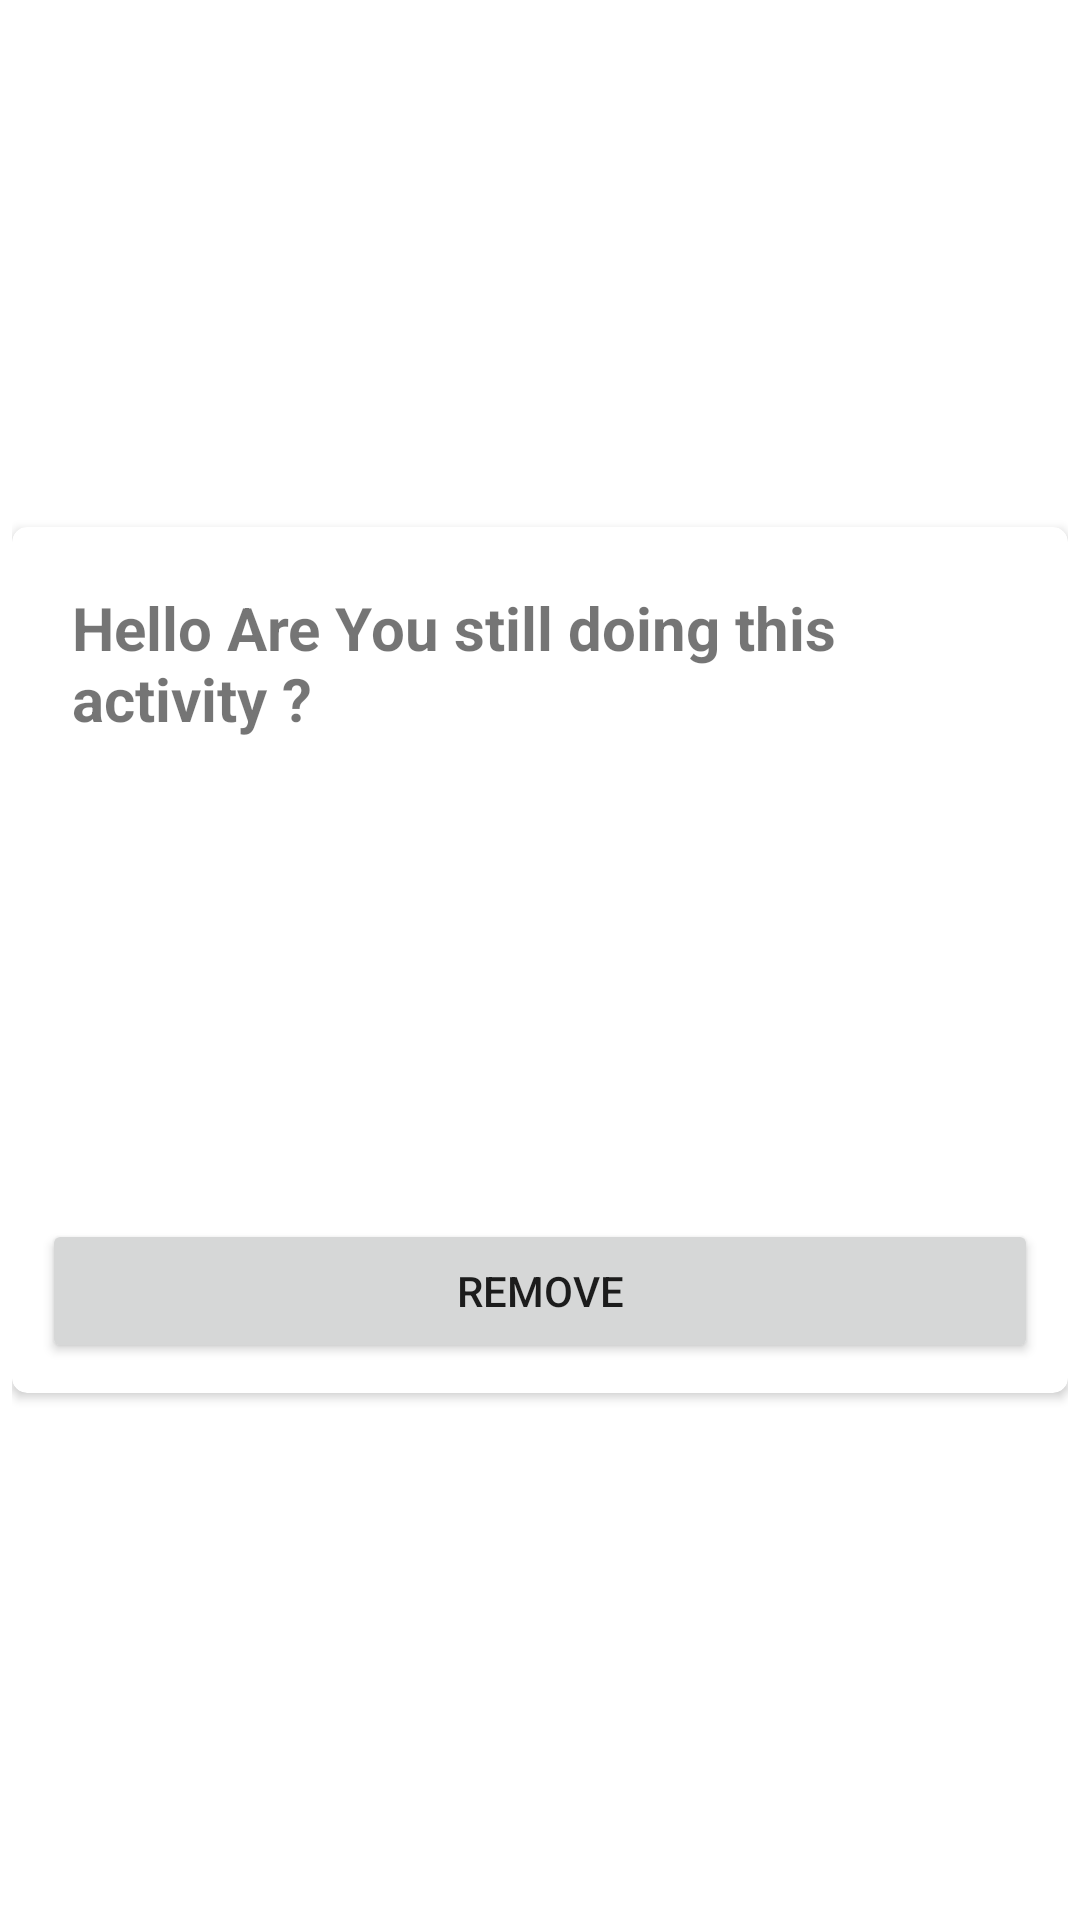

Layout XML and referenced resources for this Android screen:
<!-- AndroidManifest.xml: application theme Theme.ActivitiesTracker -->
<!-- res/layout/ping_popup_window.xml -->
<?xml version="1.0" encoding="utf-8"?>
<RelativeLayout
    xmlns:android="http://schemas.android.com/apk/res/android"
    android:layout_width="wrap_content"
    android:layout_height="wrap_content"
    xmlns:app="http://schemas.android.com/apk/res-auto"
    android:padding="4dp"
    android:background="@null">

    <androidx.cardview.widget.CardView
        android:layout_centerInParent="true"
        android:layout_width="match_parent"
        android:layout_height="wrap_content"
        app:cardCornerRadius="5dp">

        <LinearLayout
            android:padding="10dp"
            android:layout_width="match_parent"
            android:layout_height="match_parent"
            android:orientation="vertical">

            <TextView
                android:id="@+id/titleText"
                android:layout_gravity="center"
                android:layout_width="wrap_content"
                android:layout_height="wrap_content"
                android:text="Hello Are You still doing this activity ?"
                android:textSize="20sp"
                android:textStyle="bold"
                android:padding="10dp"/>
            <LinearLayout
                android:layout_width="match_parent"
                android:layout_height="wrap_content"
                android:orientation="vertical"
                android:layout_gravity="center_horizontal"
                android:weightSum="1">
                <ImageView
                    android:id="@+id/sad"
                    android:layout_gravity="center_horizontal"
                    android:layout_width="150dp"
                    android:layout_height="150dp"

                    android:layout_weight="1"/>


            </LinearLayout>

            <Button
                android:id="@+id/window_close"
                android:layout_width="match_parent"
                android:layout_height="wrap_content"
                android:text="Remove" />

        </LinearLayout>

    </androidx.cardview.widget.CardView>

</RelativeLayout>
<!-- resources referenced by this layout -->
<resources>
  <style name="Theme.ActivitiesTracker" parent="Theme.MaterialComponents.Light">
          
          <item name="colorPrimary">@color/purple_500</item>
          <item name="colorPrimaryVariant">@color/purple_700</item>
          <item name="colorOnPrimary">@color/white</item>
          
          <item name="colorSecondary">@color/teal_200</item>
          <item name="colorSecondaryVariant">@color/teal_700</item>
          <item name="colorOnSecondary">@color/black</item>
          
          <item name="android:statusBarColor" tools:targetApi="l">?attr/colorPrimaryVariant</item>
          
      </style>
  <color name="purple_500">#FFA500</color>
  <color name="purple_700">#FFA500</color>
  <color name="white">#ffffff</color>
  <color name="teal_200">#FFA500</color>
  <color name="teal_700">#FFA500</color>
  <color name="black">#FFA500</color>
</resources>
